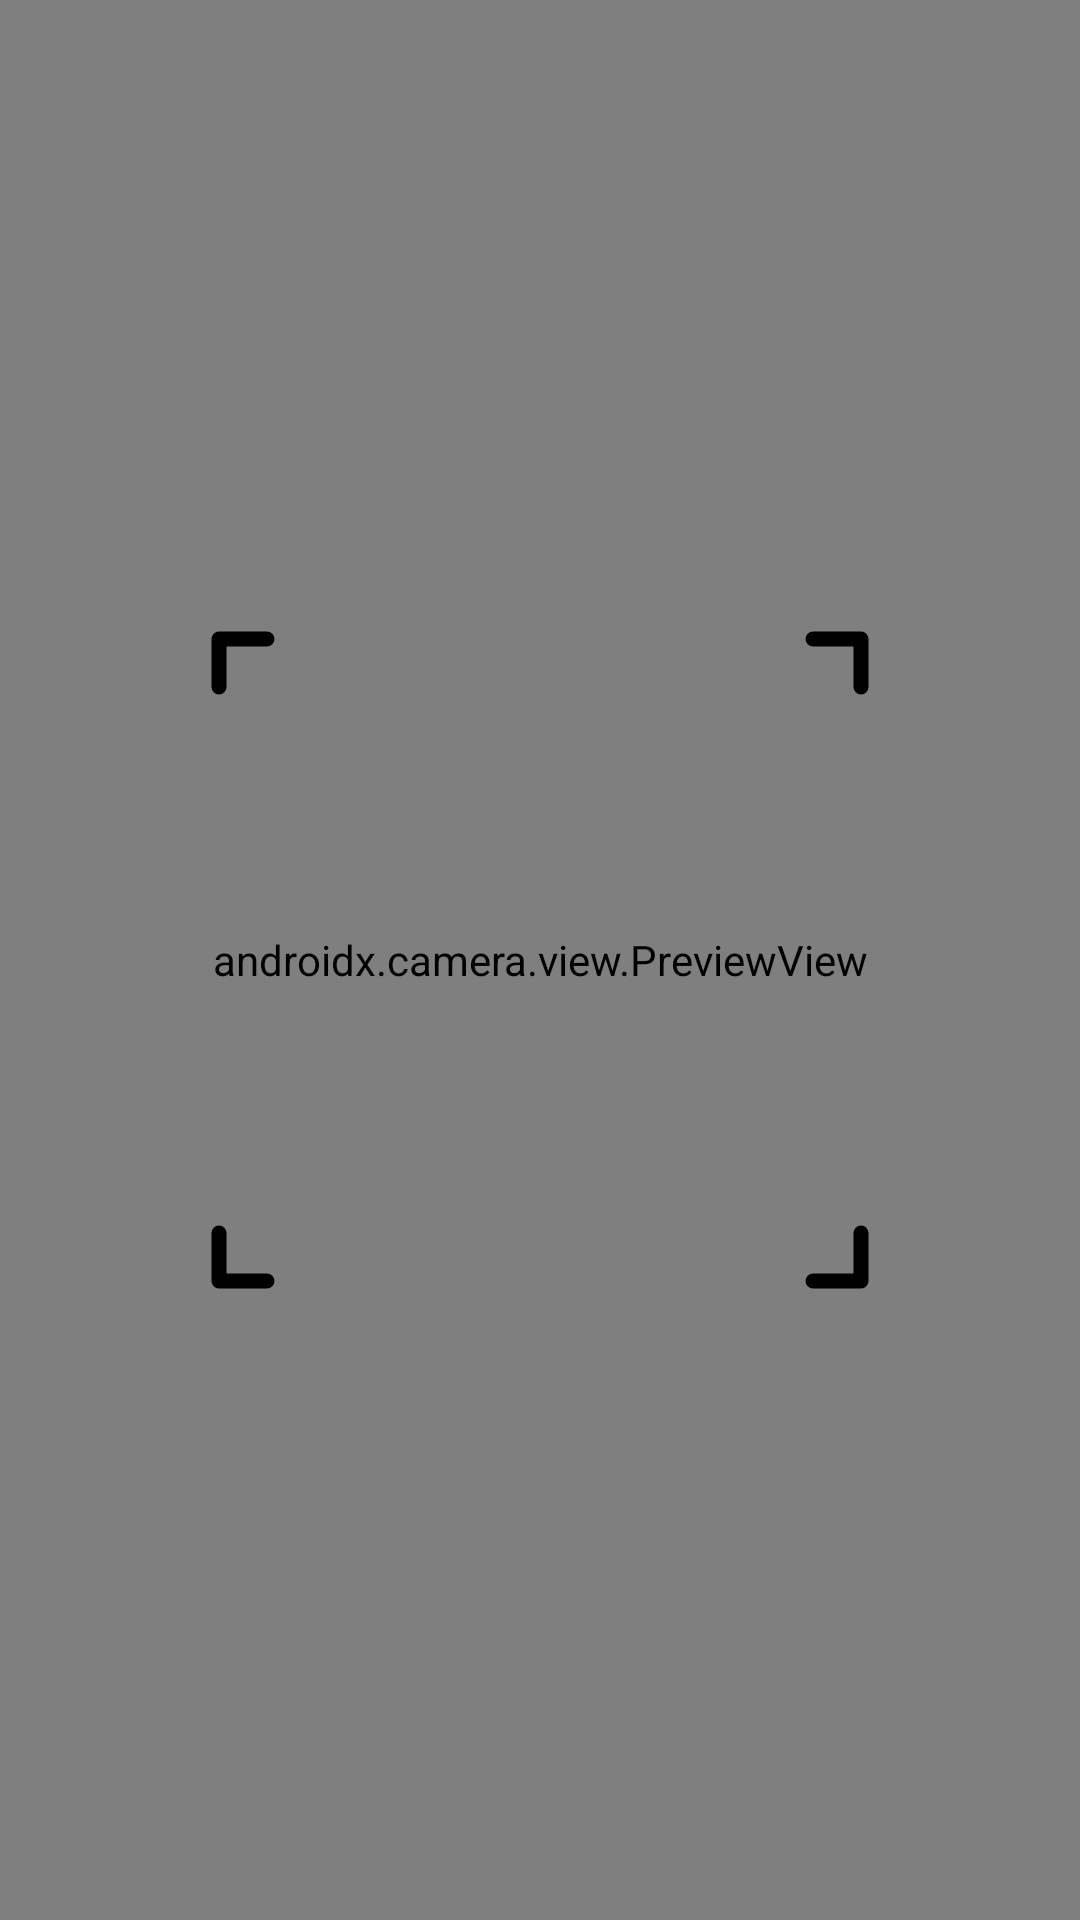

Here is an Android app screen rendered from its layout file. Give the layout XML and the strings, colors and styles it references.
<!-- AndroidManifest.xml: application theme AppTheme -->
<!-- res/layout/fragment_qrcode.xml -->
<?xml version="1.0" encoding="utf-8"?>
<layout xmlns:android="http://schemas.android.com/apk/res/android"
    xmlns:app="http://schemas.android.com/apk/res-auto"
    xmlns:tools="http://schemas.android.com/tools">
    <data>
        <variable
            name="viewModel"
            type="com.framecad.plum.viewmodel.qrcode.QrCodeViewModel" />
    </data>


    <androidx.constraintlayout.widget.ConstraintLayout
        android:layout_width="match_parent"
        android:layout_height="match_parent">

        <androidx.camera.view.PreviewView
            android:id="@+id/preview_view"
            android:layout_width="match_parent"
            android:layout_height="0dp"
            app:layout_constraintTop_toTopOf="parent"
            app:layout_constraintBottom_toBottomOf="parent"
            />

        <FrameLayout
            android:layout_width="220dp"
            android:layout_height="220dp"
            app:layout_constraintTop_toTopOf="parent"
            app:layout_constraintBottom_toBottomOf="parent"
            app:layout_constraintLeft_toLeftOf="parent"
            app:layout_constraintRight_toRightOf="parent">
            <ImageView
                android:layout_width="wrap_content"
                android:layout_height="wrap_content"
                android:src="@drawable/ic_qrcode_left_top"
                android:layout_gravity="top|start"
                />
            <ImageView
                android:layout_width="wrap_content"
                android:layout_height="wrap_content"
                android:src="@drawable/ic_qrcode_right_top"
                android:layout_gravity="top|end"
                />
            <ImageView
                android:layout_width="wrap_content"
                android:layout_height="wrap_content"
                android:src="@drawable/ic_qrcode_left_bottom"
                android:layout_gravity="bottom|start"
                />

            <ImageView
                android:layout_width="wrap_content"
                android:layout_height="wrap_content"
                android:src="@drawable/ic_qrcode_right_bottom"
                android:layout_gravity="bottom|end"
                />
        </FrameLayout>




    </androidx.constraintlayout.widget.ConstraintLayout>

</layout>
<!-- resources referenced by this layout -->
<resources>
  <!-- drawable ic_qrcode_left_bottom (drawable) -->
  <vector xmlns:android="http://schemas.android.com/apk/res/android"
          android:width="22dp"
          android:height="22dp"
          android:viewportWidth="22"
          android:viewportHeight="22">
      <path
          android:pathData="M3 3L3 19L19 19"
          android:strokeColor="@color/black"
          android:strokeWidth="5"
          android:strokeLineCap="round"
          android:strokeLineJoin="round" />
  </vector>
  <!-- drawable ic_qrcode_left_top (drawable) -->
  <vector xmlns:android="http://schemas.android.com/apk/res/android"
          android:width="22dp"
          android:height="22dp"
          android:viewportWidth="22"
          android:viewportHeight="22">
      <path
          android:pathData="M19 3H3V19"
          android:strokeColor="@color/black"
          android:strokeWidth="5"
          android:strokeLineCap="round"
          android:strokeLineJoin="round" />
  </vector>
  <!-- drawable ic_qrcode_right_bottom (drawable) -->
  <vector xmlns:android="http://schemas.android.com/apk/res/android"
          android:width="22dp"
          android:height="22dp"
          android:viewportWidth="22"
          android:viewportHeight="22">
      <path
          android:pathData="M3 19L19 19L19 3"
          android:strokeColor="@color/black"
          android:strokeWidth="5"
          android:strokeLineCap="round"
          android:strokeLineJoin="round" />
  </vector>
  <!-- drawable ic_qrcode_right_top (drawable) -->
  <vector xmlns:android="http://schemas.android.com/apk/res/android"
          android:width="22dp"
          android:height="22dp"
          android:viewportWidth="22"
          android:viewportHeight="22">
      <path
          android:pathData="M19 19L19 3L3 3"
          android:strokeColor="@color/black"
          android:strokeWidth="5"
          android:strokeLineCap="round"
          android:strokeLineJoin="round" />
  </vector>
  <style name="AppTheme" parent="Theme.MaterialComponents.Light.NoActionBar">
          
          <item name="colorPrimary">@color/framecad_color_primary</item>
          <item name="colorPrimaryVariant">@color/framecad_color_primary</item>
          <item name="colorOnPrimary">@color/framecad_color_on_primary</item>
  
          <item name="actionMenuTextAppearance">@style/MyToolbarTheme</item>
      </style>
  <color name="black">#FF000000</color>
  <color name="framecad_color_primary">@color/white</color>
  <color name="framecad_color_on_primary">@color/black</color>
  <style name="MyToolbarTheme" parent="Widget.MaterialComponents.Toolbar.Primary">
          <item name="textAllCaps">false</item>
          <item name="android:textSize">17sp</item>
      </style>
  <color name="white">#FFFFFFFF</color>
</resources>
